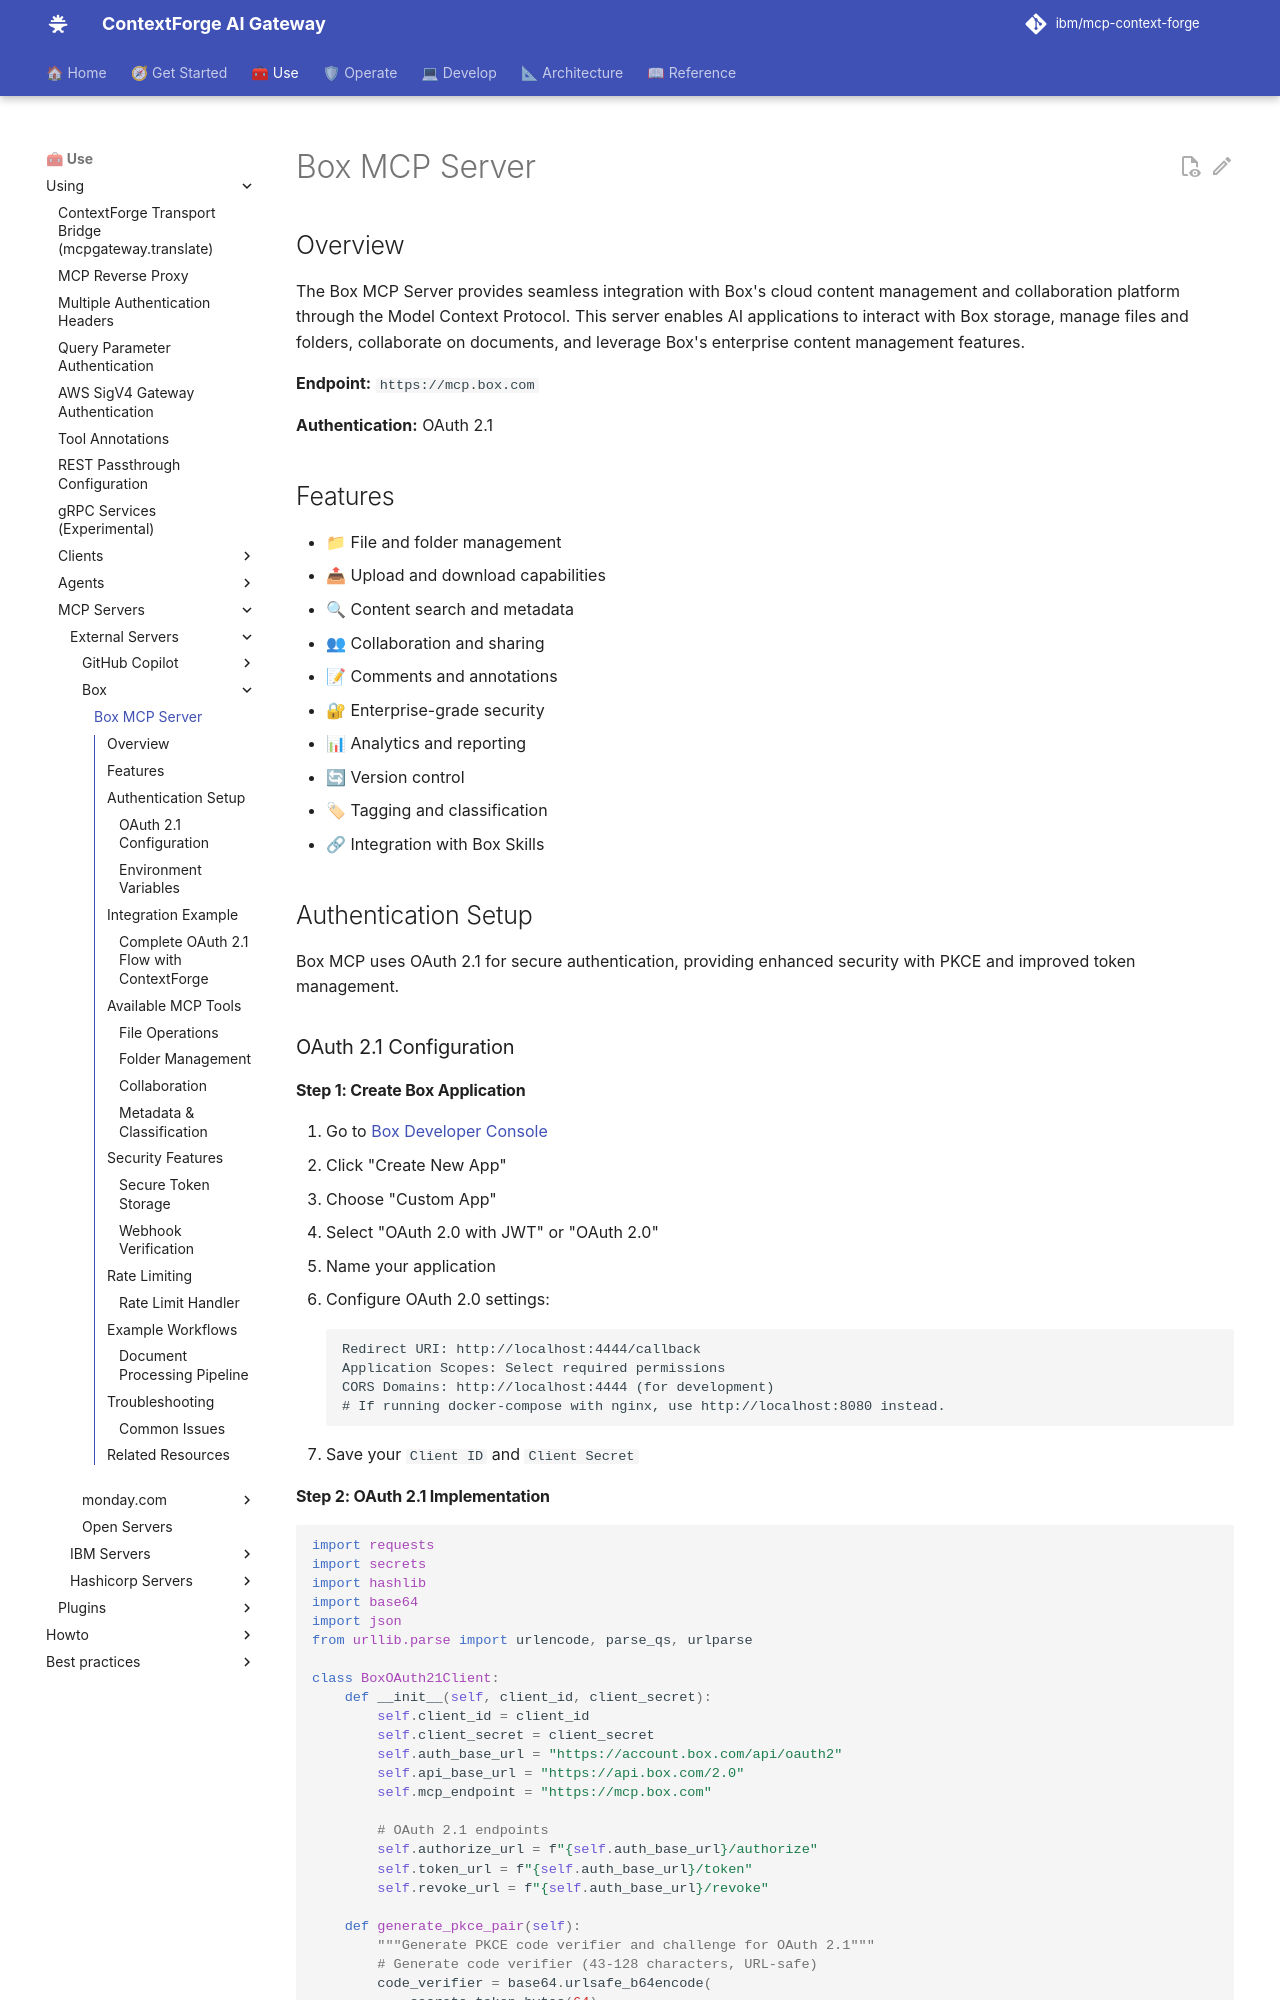

repository: IBM/mcp-context-forge · page: 1.1.x/using/servers/external/box/box/index.html · generator: mkdocs

# Box MCP Server

## Overview

The Box MCP Server provides seamless integration with Box's cloud content management and collaboration platform through the Model Context Protocol. This server enables AI applications to interact with Box storage, manage files and folders, collaborate on documents, and leverage Box's enterprise content management features.

**Endpoint:** `https://mcp.box.com`

**Authentication:** OAuth 2.1

## Features

- 📁 File and folder management
- 📤 Upload and download capabilities
- 🔍 Content search and metadata
- 👥 Collaboration and sharing
- 📝 Comments and annotations
- 🔐 Enterprise-grade security
- 📊 Analytics and reporting
- 🔄 Version control
- 🏷 Tagging and classification
- 🔗 Integration with Box Skills

## Authentication Setup

Box MCP uses OAuth 2.1 for secure authentication, providing enhanced security with PKCE and improved token management.

### OAuth 2.1 Configuration

#### Step 1: Create Box Application

1. Go to [Box Developer Console](https://app.box.com/developers/console)
2. Click "Create New App"
3. Choose "Custom App"
4. Select "OAuth 2.0 with JWT" or "OAuth 2.0"
5. Name your application
6. Configure OAuth 2.0 settings:
   ```
   Redirect URI: http://localhost:4444/callback
   Application Scopes: Select required permissions
   CORS Domains: http://localhost:4444 (for development)
   # If running docker-compose with nginx, use http://localhost:8080 instead.
   ```
7. Save your `Client ID` and `Client Secret`
